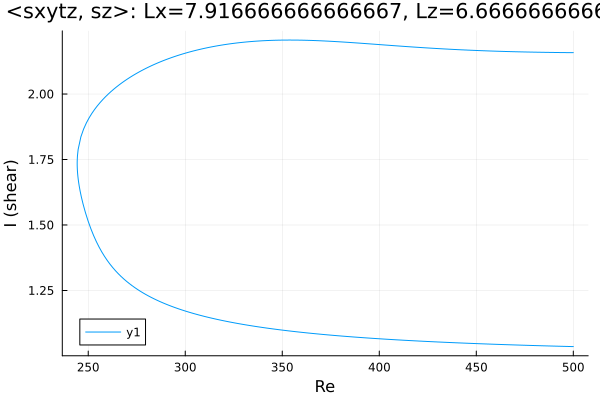

The data file committed next to this chart (first rows):
Re, shear
500.0, 1.036
499.8, 1.036
498.4, 1.036
496.9, 1.036
495.5, 1.037
494.1, 1.037
492.7, 1.037
491.3, 1.037
489.9, 1.038
488.5, 1.038
487, 1.038
485.6, 1.039
484.2, 1.039
482.8, 1.039
481.4, 1.039
480, 1.04
478.6, 1.04
477.1, 1.04
475.7, 1.041
474.3, 1.041
472.9, 1.041
471.5, 1.042
470.1, 1.042
468.7, 1.042
467.2, 1.043
465.8, 1.043
464.4, 1.043
463, 1.044
461.6, 1.044
460.2, 1.044
458.8, 1.045
457.3, 1.045
455.9, 1.046
454.5, 1.046
453.1, 1.046
451.7, 1.047
450.3, 1.047
448.9, 1.048
447.4, 1.048
446, 1.048
444.6, 1.049
443.2, 1.049
441.8, 1.05
440.4, 1.05
439, 1.051
437.5, 1.051
436.1, 1.051
434.7, 1.052
433.3, 1.052
431.9, 1.053
430.5, 1.053
429.1, 1.054
427.6, 1.054
426.2, 1.055
424.8, 1.055
423.4, 1.056
422, 1.056
420.6, 1.057
419.2, 1.057
417.7, 1.058
... 372 more rows
